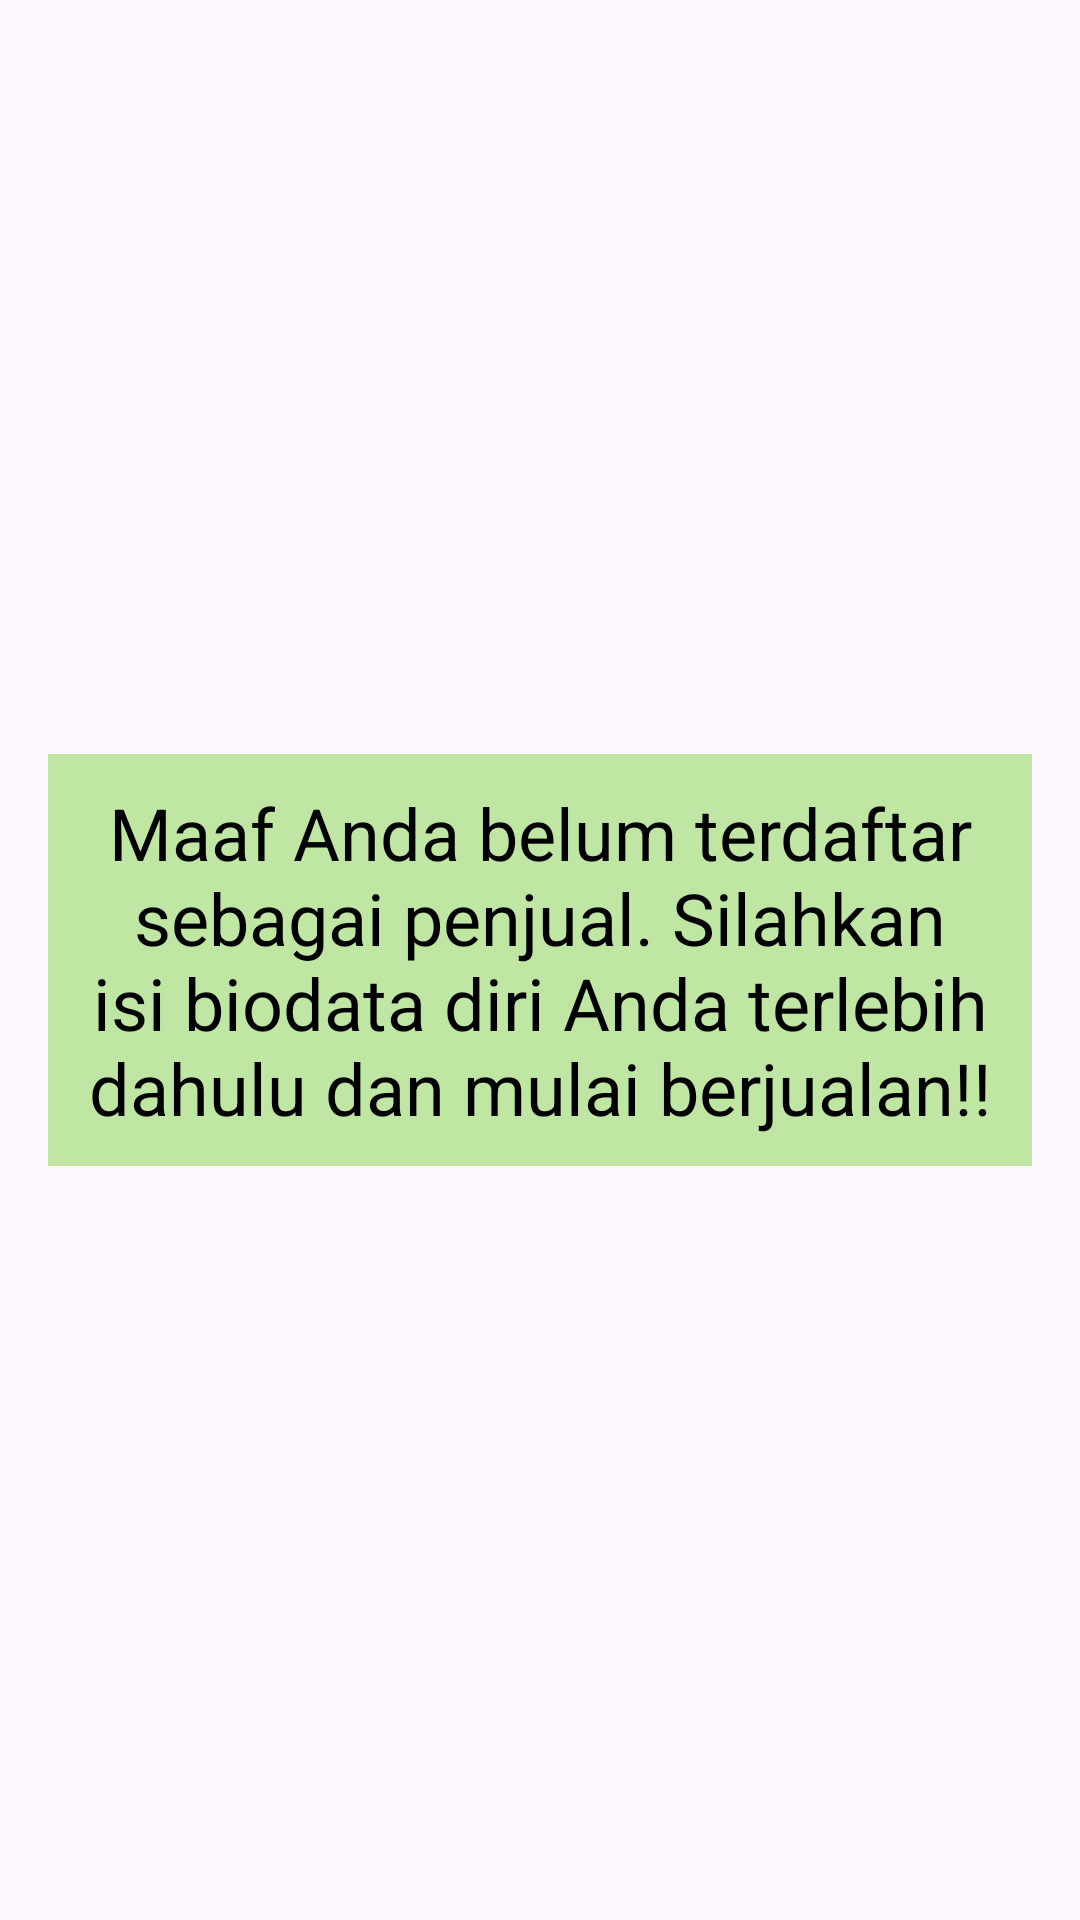

Android layout source for this screen:
<!-- AndroidManifest.xml: application theme Theme.Saiko -->
<!-- res/layout/guest_warning_dialog.xml -->
<?xml version="1.0" encoding="utf-8"?>
<LinearLayout xmlns:android="http://schemas.android.com/apk/res/android"
    android:layout_width="match_parent"
    android:layout_height="match_parent"
    android:gravity="center"
    android:orientation="vertical"
    android:padding="16dp"
    android:layout_margin="20dp"
    android:elevation="20dp">

    <TextView
        android:id="@+id/tv_guest_warning"
        android:layout_width="match_parent"
        android:layout_height="wrap_content"
        android:text="@string/guest_warning_message"
        android:gravity="center"
        android:textSize="24sp"
        android:background="@color/palet1"
        android:textColor="@color/black"
        android:padding="10dp"/>
</LinearLayout>
<!-- resources referenced by this layout -->
<resources>
  <color name="black">#FF000000</color>
  <color name="palet1">#C0E6A3</color>
  <string name="guest_warning_message">Maaf Anda belum terdaftar sebagai penjual. Silahkan isi biodata diri Anda terlebih dahulu dan mulai berjualan!!</string>
  <style name="Theme.Saiko" parent="Base.Theme.Saiko" />
  <style name="Base.Theme.Saiko" parent="Theme.Material3.DayNight.NoActionBar">
          
           <item name="colorPrimary">@color/palet</item>
          <item name="shapeAppearanceCornerSmall">@style/ShapeAppearance.MyApp.Corner.None</item>
  
      </style>
  <color name="palet">#82CD47</color>
  <style name="ShapeAppearance.MyApp.Corner.None" parent="">
          <item name="cornerFamily">cut</item>
          <item name="cornerSize">0dp</item>
      </style>
</resources>
